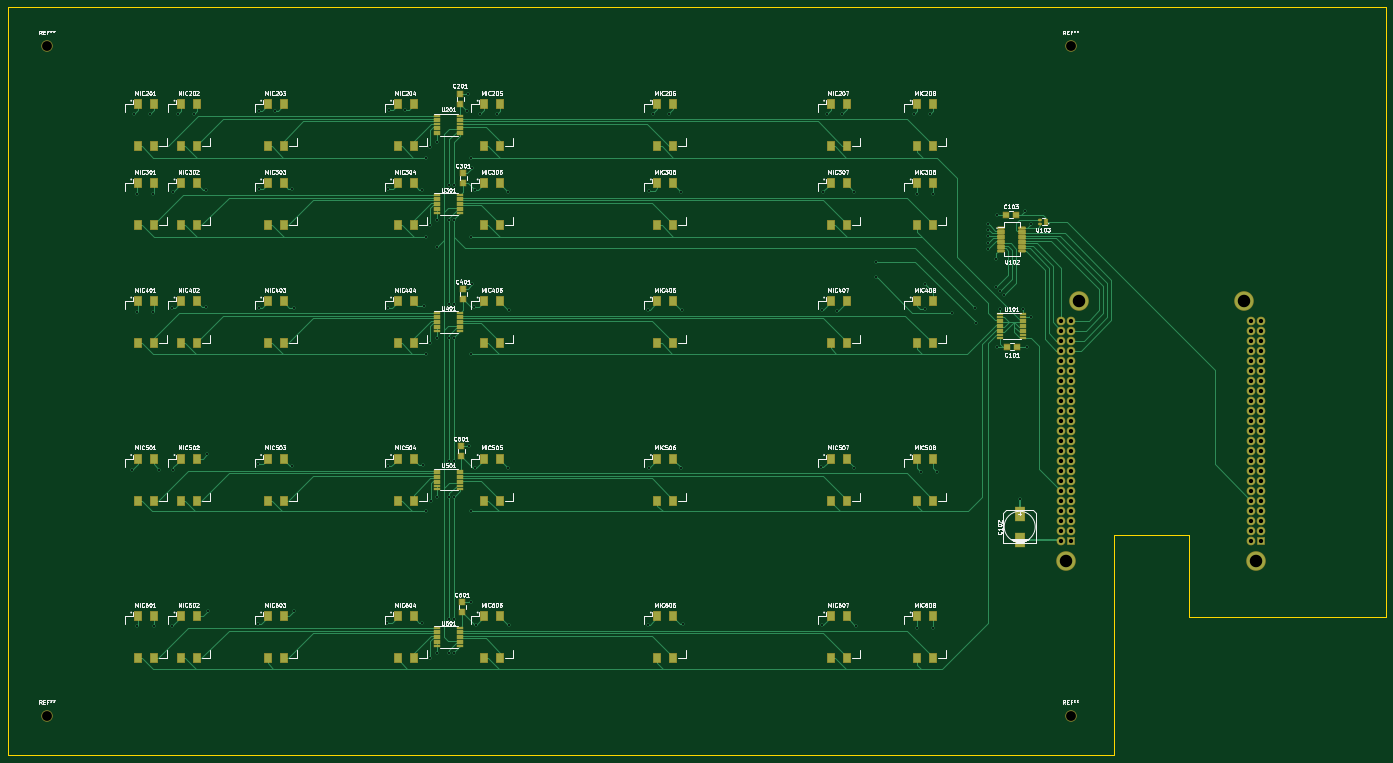
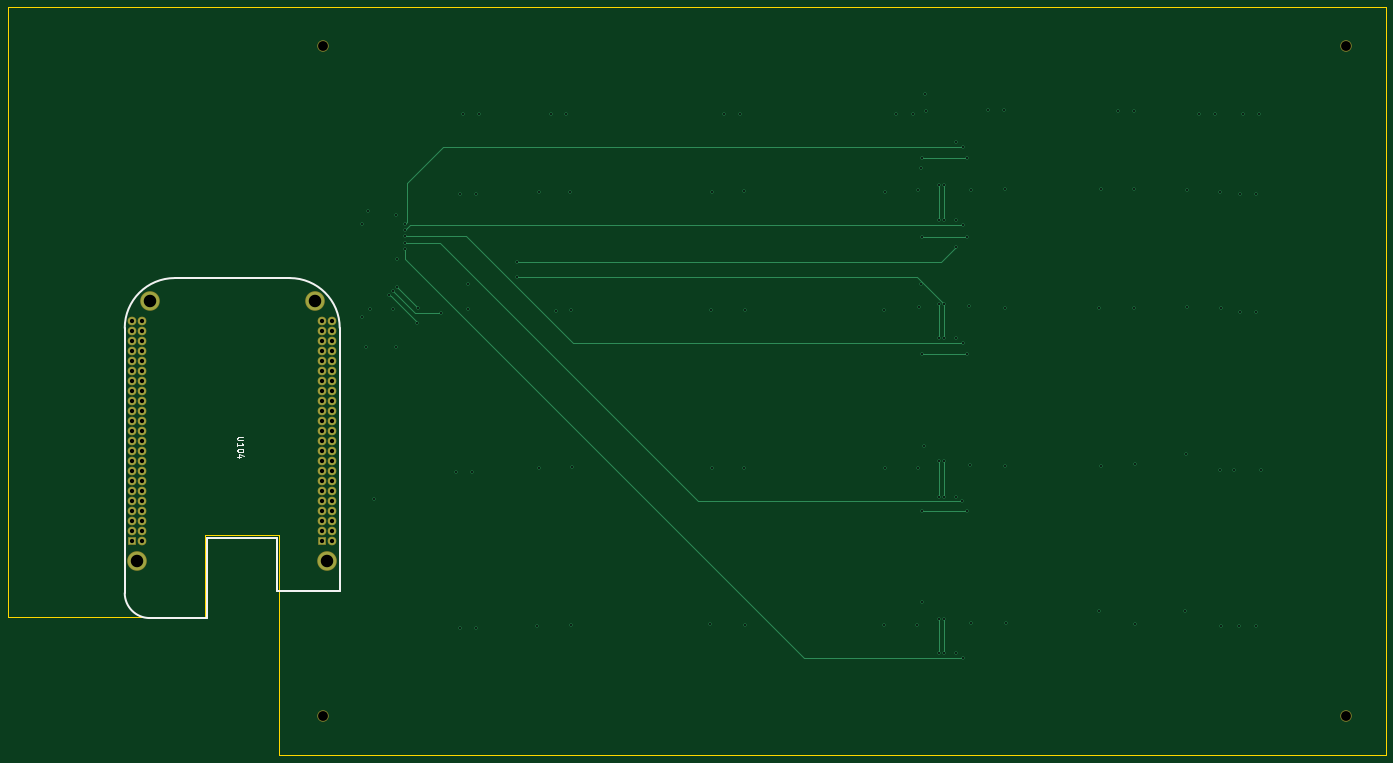
Circuit board: 10 layer files. Board 350.0 x 190.0 mm.
- bottom_copper: mems_array-B.Cu.gbl (8678 bytes)
- bottom_mask: mems_array-B.Mask.gbs (3004 bytes)
- bottom_silk: mems_array-B.SilkS.gbo (2247 bytes)
- outline: mems_array-Edge.Cuts.gm1 (716 bytes)
- top_copper: mems_array-F.Cu.gtl (55402 bytes)
- top_mask: mems_array-F.Mask.gts (10922 bytes)
- paste: mems_array-F.Paste.gtp (8201 bytes)
- top_silk: mems_array-F.SilkS.gto (114531 bytes)
- drill: mems_array-NPTH.drl (216 bytes)
- drill: mems_array.drl (4220 bytes)

=== bottom_copper: mems_array-B.Cu.gbl (8678 bytes, source omitted) ===
=== bottom_mask: mems_array-B.Mask.gbs ===
G04 #@! TF.FileFunction,Soldermask,Bot*
%FSLAX46Y46*%
G04 Gerber Fmt 4.6, Leading zero omitted, Abs format (unit mm)*
G04 Created by KiCad (PCBNEW no-vcs-found-product) date Seg 25 Abr 2016 23:01:13 BRT*
%MOMM*%
G01*
G04 APERTURE LIST*
%ADD10C,0.100000*%
%ADD11C,2.900000*%
%ADD12C,4.972000*%
%ADD13R,2.200000X2.200000*%
%ADD14C,2.200000*%
G04 APERTURE END LIST*
D10*
D11*
X300000000Y-40000000D03*
X40000000Y-40000000D03*
X40000000Y-210000000D03*
D12*
X343955000Y-104535000D03*
X347130000Y-170575000D03*
X298870000Y-170575000D03*
X302045000Y-104535000D03*
D13*
X348400000Y-165495000D03*
D14*
X345860000Y-165495000D03*
X348400000Y-162955000D03*
X345860000Y-162955000D03*
X348400000Y-160415000D03*
X345860000Y-160415000D03*
X348400000Y-157875000D03*
X345860000Y-157875000D03*
X348400000Y-155335000D03*
X345860000Y-155335000D03*
X348400000Y-152795000D03*
X345860000Y-152795000D03*
X348400000Y-150255000D03*
X345860000Y-150255000D03*
X348400000Y-147715000D03*
X345860000Y-147715000D03*
X348400000Y-145175000D03*
X345860000Y-145175000D03*
X348400000Y-142635000D03*
X345860000Y-142635000D03*
X348400000Y-140095000D03*
X345860000Y-140095000D03*
X348400000Y-137555000D03*
X345860000Y-137555000D03*
X348400000Y-135015000D03*
X345860000Y-135015000D03*
X348400000Y-132475000D03*
X345860000Y-132475000D03*
X348400000Y-129935000D03*
X345860000Y-129935000D03*
X348400000Y-127395000D03*
X345860000Y-127395000D03*
X348400000Y-124855000D03*
X345860000Y-124855000D03*
X348400000Y-122315000D03*
X345860000Y-122315000D03*
X348400000Y-119775000D03*
X345860000Y-119775000D03*
X348400000Y-117235000D03*
X345860000Y-117235000D03*
X348400000Y-114695000D03*
X345860000Y-114695000D03*
X348400000Y-112155000D03*
X345860000Y-112155000D03*
X348400000Y-109615000D03*
X345860000Y-109615000D03*
D13*
X300140000Y-165495000D03*
D14*
X297600000Y-165495000D03*
X300140000Y-162955000D03*
X297600000Y-162955000D03*
X300140000Y-160415000D03*
X297600000Y-160415000D03*
X300140000Y-157875000D03*
X297600000Y-157875000D03*
X300140000Y-155335000D03*
X297600000Y-155335000D03*
X300140000Y-152795000D03*
X297600000Y-152795000D03*
X300140000Y-150255000D03*
X297600000Y-150255000D03*
X300140000Y-147715000D03*
X297600000Y-147715000D03*
X300140000Y-145175000D03*
X297600000Y-145175000D03*
X300140000Y-142635000D03*
X297600000Y-142635000D03*
X300140000Y-140095000D03*
X297600000Y-140095000D03*
X300140000Y-137555000D03*
X297600000Y-137555000D03*
X300140000Y-135015000D03*
X297600000Y-135015000D03*
X300140000Y-132475000D03*
X297600000Y-132475000D03*
X300140000Y-129935000D03*
X297600000Y-129935000D03*
X300140000Y-127395000D03*
X297600000Y-127395000D03*
X300140000Y-124855000D03*
X297600000Y-124855000D03*
X300140000Y-122315000D03*
X297600000Y-122315000D03*
X300140000Y-119775000D03*
X297600000Y-119775000D03*
X300140000Y-117235000D03*
X297600000Y-117235000D03*
X300140000Y-114695000D03*
X297600000Y-114695000D03*
X300140000Y-112155000D03*
X297600000Y-112155000D03*
X300140000Y-109615000D03*
X297600000Y-109615000D03*
D11*
X300000000Y-210000000D03*
M02*

=== bottom_silk: mems_array-B.SilkS.gbo ===
G04 #@! TF.FileFunction,Legend,Bot*
%FSLAX46Y46*%
G04 Gerber Fmt 4.6, Leading zero omitted, Abs format (unit mm)*
G04 Created by KiCad (PCBNEW no-vcs-found-product) date Seg 25 Abr 2016 23:01:13 BRT*
%MOMM*%
G01*
G04 APERTURE LIST*
%ADD10C,0.100000*%
%ADD11C,0.381000*%
%ADD12C,0.304800*%
G04 APERTURE END LIST*
D10*
D11*
X311189000Y-178195000D02*
X311570000Y-178195000D01*
X311570000Y-178195000D02*
X311570000Y-164860000D01*
X311570000Y-164860000D02*
X329350000Y-164860000D01*
X329350000Y-164860000D02*
X329350000Y-185180000D01*
X329350000Y-185180000D02*
X329731000Y-185180000D01*
X295695000Y-111520000D02*
X295695000Y-178195000D01*
X295695000Y-178195000D02*
X311189000Y-178195000D01*
X329731000Y-185180000D02*
X342685000Y-185180000D01*
X343955000Y-185180000D02*
X342685000Y-185180000D01*
X350305000Y-111520000D02*
X350305000Y-178830000D01*
X337605000Y-98820000D02*
X308395000Y-98820000D01*
X350305000Y-111520000D02*
G75*
G03X337605000Y-98820000I-12700000J0D01*
G01*
X308395000Y-98820000D02*
G75*
G03X295695000Y-111520000I0J-12700000D01*
G01*
X343955000Y-185180000D02*
G75*
G03X350305000Y-178830000I0J6350000D01*
G01*
D12*
X320165428Y-139189308D02*
X321399142Y-139189308D01*
X321544285Y-139261880D01*
X321616857Y-139334451D01*
X321689428Y-139479594D01*
X321689428Y-139769880D01*
X321616857Y-139915022D01*
X321544285Y-139987594D01*
X321399142Y-140060165D01*
X320165428Y-140060165D01*
X321689428Y-141584165D02*
X321689428Y-140713308D01*
X321689428Y-141148737D02*
X320165428Y-141148737D01*
X320383142Y-141003594D01*
X320528285Y-140858451D01*
X320600857Y-140713308D01*
X320165428Y-142527594D02*
X320165428Y-142672737D01*
X320238000Y-142817880D01*
X320310571Y-142890451D01*
X320455714Y-142963022D01*
X320746000Y-143035594D01*
X321108857Y-143035594D01*
X321399142Y-142963022D01*
X321544285Y-142890451D01*
X321616857Y-142817880D01*
X321689428Y-142672737D01*
X321689428Y-142527594D01*
X321616857Y-142382451D01*
X321544285Y-142309880D01*
X321399142Y-142237308D01*
X321108857Y-142164737D01*
X320746000Y-142164737D01*
X320455714Y-142237308D01*
X320310571Y-142309880D01*
X320238000Y-142382451D01*
X320165428Y-142527594D01*
X320673428Y-144341880D02*
X321689428Y-144341880D01*
X320092857Y-143979022D02*
X321181428Y-143616165D01*
X321181428Y-144559594D01*
M02*

=== outline: mems_array-Edge.Cuts.gm1 ===
G04 #@! TF.FileFunction,Profile,NP*
%FSLAX46Y46*%
G04 Gerber Fmt 4.6, Leading zero omitted, Abs format (unit mm)*
G04 Created by KiCad (PCBNEW no-vcs-found-product) date Seg 25 Abr 2016 23:01:13 BRT*
%MOMM*%
G01*
G04 APERTURE LIST*
%ADD10C,0.100000*%
%ADD11C,0.150000*%
G04 APERTURE END LIST*
D10*
D11*
X311000000Y-220000000D02*
X30000000Y-220000000D01*
X330000000Y-185000000D02*
X380000000Y-185000000D01*
X330000000Y-164000000D02*
X330000000Y-185000000D01*
X311000000Y-164000000D02*
X330000000Y-164000000D01*
X311000000Y-220000000D02*
X311000000Y-164000000D01*
X380000000Y-30000000D02*
X30000000Y-30000000D01*
X380000000Y-185000000D02*
X380000000Y-30000000D01*
X30000000Y-30000000D02*
X30000000Y-220000000D01*
M02*

=== top_copper: mems_array-F.Cu.gtl (55402 bytes, source omitted) ===
=== top_mask: mems_array-F.Mask.gts (10922 bytes, source omitted) ===
=== paste: mems_array-F.Paste.gtp (8201 bytes, source omitted) ===
=== top_silk: mems_array-F.SilkS.gto (114531 bytes, source omitted) ===
=== drill: mems_array-NPTH.drl ===
M48
;DRILL file {KiCad no-vcs-found-product} date Seg 25 Abr 2016 23:01:20 BRT
;FORMAT={-:-/ absolute / metric / decimal}
FMAT,2
METRIC,TZ
T1C2.500
%
G90
G05
M71
T1
X40.Y-40.
X40.Y-210.
X300.Y-40.
X300.Y-210.
T0
M30

=== drill: mems_array.drl ===
M48
;DRILL file {KiCad no-vcs-found-product} date Seg 25 Abr 2016 23:01:20 BRT
;FORMAT={-:-/ absolute / metric / decimal}
FMAT,2
METRIC,TZ
T1C0.508
T2C1.100
T3C3.175
%
G90
G05
M71
T1
X61.59Y-147.522
X62.098Y-57.098
X62.86Y-77.418
X62.86Y-107.39
X62.86Y-187.146
X66.162Y-57.098
X66.924Y-77.418
X66.924Y-107.39
X67.178Y-187.146
X68.448Y-147.522
X71.75Y-106.374
X71.75Y-187.146
X72.004Y-76.91
X72.004Y-147.522
X73.274Y-57.098
X77.338Y-57.098
X80.386Y-76.402
X80.386Y-106.12
X80.64Y-143.458
X80.894Y-183.336
X93.594Y-145.998
X93.594Y-186.638
X93.848Y-56.336
X93.848Y-76.148
X93.848Y-106.374
X97.912Y-56.336
X102.23Y-76.148
X102.23Y-146.506
X102.738Y-106.374
X102.738Y-183.336
X126.36Y-186.384
X126.614Y-76.148
X126.614Y-106.374
X126.614Y-146.506
X126.868Y-56.082
X130.932Y-56.082
X135.25Y-76.402
X135.25Y-186.384
X135.504Y-146.252
X135.758Y-105.866
X136.266Y-68.274
X136.266Y-88.34
X136.266Y-118.058
X136.266Y-157.936
X137.282Y-65.48
X137.282Y-85.292
X137.282Y-115.264
X137.282Y-195.274
X137.536Y-155.396
X139.06Y-64.21
X139.06Y-84.022
X139.06Y-90.88
X139.06Y-113.994
X139.06Y-154.38
X139.06Y-194.004
X142.108Y-75.132
X142.108Y-84.022
X142.108Y-105.358
X142.108Y-113.994
X142.108Y-145.236
X142.108Y-154.38
X142.108Y-185.368
X142.108Y-194.004
X143.378Y-75.132
X143.378Y-84.022
X143.378Y-105.358
X143.378Y-113.994
X143.378Y-145.236
X143.378Y-154.38
X143.378Y-185.368
X143.378Y-194.004
X146.68Y-56.336
X146.934Y-52.018
X147.188Y-141.426
X147.696Y-68.274
X147.696Y-88.34
X147.696Y-118.058
X147.696Y-157.936
X147.696Y-181.05
X147.949Y-100.451
X147.95Y-70.814
X148.458Y-106.12
X148.712Y-76.402
X148.712Y-147.014
X148.966Y-186.892
X149.982Y-57.098
X154.3Y-57.098
X157.094Y-76.91
X157.094Y-147.014
X157.348Y-106.882
X157.348Y-186.892
X192.654Y-106.882
X192.654Y-186.892
X192.908Y-76.656
X192.908Y-147.014
X193.924Y-57.098
X197.988Y-57.098
X201.036Y-76.91
X201.036Y-147.014
X201.29Y-106.882
X201.544Y-186.638
X236.596Y-146.76
X236.85Y-106.882
X236.85Y-186.892
X237.104Y-76.91
X238.12Y-57.098
X240.66Y-107.136
X241.93Y-57.098
X244.978Y-76.91
X244.978Y-147.014
X245.486Y-187.146
X250.566Y-94.69
X250.566Y-98.5
X260.218Y-57.098
X260.98Y-77.418
X260.98Y-187.654
X261.996Y-148.03
X263.012Y-100.278
X263.012Y-106.628
X264.282Y-57.098
X265.044Y-77.418
X265.044Y-187.654
X266.06Y-148.03
X269.87Y-107.644
X275.712Y-106.374
X275.966Y-110.184
X279.014Y-85.038
X279.014Y-86.562
X279.014Y-88.086
X279.014Y-89.864
X279.014Y-91.388
X281.046Y-93.928
X281.046Y-101.04
X281.3Y-82.752
X281.3Y-116.28
X282.062Y-102.056
X282.062Y-106.628
X283.078Y-103.072
X287.Y-155.
X287.904Y-106.628
X288.412Y-81.736
X288.92Y-116.28
X289.936Y-85.038
X289.936Y-108.66
T2
X297.6Y-109.615
X297.6Y-112.155
X297.6Y-114.695
X297.6Y-117.235
X297.6Y-119.775
X297.6Y-122.315
X297.6Y-124.855
X297.6Y-127.395
X297.6Y-129.935
X297.6Y-132.475
X297.6Y-135.015
X297.6Y-137.555
X297.6Y-140.095
X297.6Y-142.635
X297.6Y-145.175
X297.6Y-147.715
X297.6Y-150.255
X297.6Y-152.795
X297.6Y-155.335
X297.6Y-157.875
X297.6Y-160.415
X297.6Y-162.955
X297.6Y-165.495
X300.14Y-109.615
X300.14Y-112.155
X300.14Y-114.695
X300.14Y-117.235
X300.14Y-119.775
X300.14Y-122.315
X300.14Y-124.855
X300.14Y-127.395
X300.14Y-129.935
X300.14Y-132.475
X300.14Y-135.015
X300.14Y-137.555
X300.14Y-140.095
X300.14Y-142.635
X300.14Y-145.175
X300.14Y-147.715
X300.14Y-150.255
X300.14Y-152.795
X300.14Y-155.335
X300.14Y-157.875
X300.14Y-160.415
X300.14Y-162.955
X300.14Y-165.495
X345.86Y-109.615
X345.86Y-112.155
X345.86Y-114.695
X345.86Y-117.235
X345.86Y-119.775
X345.86Y-122.315
X345.86Y-124.855
X345.86Y-127.395
X345.86Y-129.935
X345.86Y-132.475
X345.86Y-135.015
X345.86Y-137.555
X345.86Y-140.095
X345.86Y-142.635
X345.86Y-145.175
X345.86Y-147.715
X345.86Y-150.255
X345.86Y-152.795
X345.86Y-155.335
X345.86Y-157.875
X345.86Y-160.415
X345.86Y-162.955
X345.86Y-165.495
X348.4Y-109.615
X348.4Y-112.155
X348.4Y-114.695
X348.4Y-117.235
X348.4Y-119.775
X348.4Y-122.315
X348.4Y-124.855
X348.4Y-127.395
X348.4Y-129.935
X348.4Y-132.475
X348.4Y-135.015
X348.4Y-137.555
X348.4Y-140.095
X348.4Y-142.635
X348.4Y-145.175
X348.4Y-147.715
X348.4Y-150.255
X348.4Y-152.795
X348.4Y-155.335
X348.4Y-157.875
X348.4Y-160.415
X348.4Y-162.955
X348.4Y-165.495
T3
X298.87Y-170.575
X302.045Y-104.535
X343.955Y-104.535
X347.13Y-170.575
T0
M30

